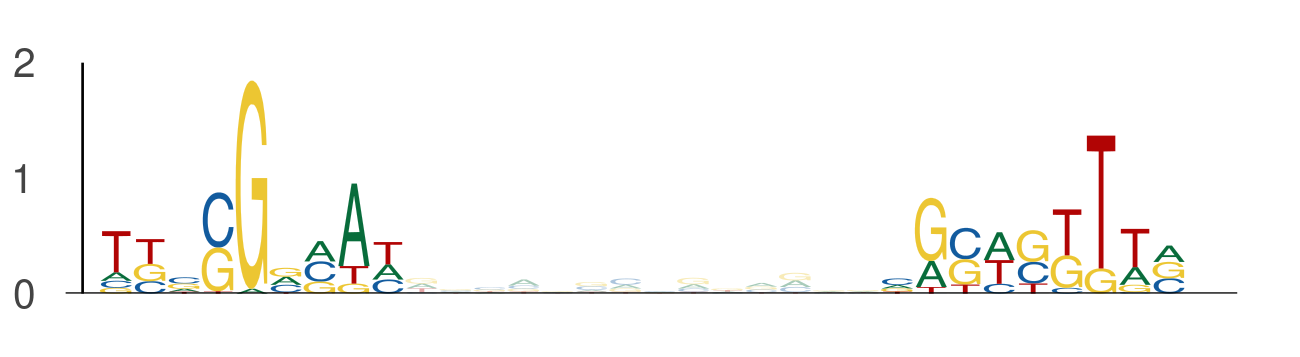

The file beside this chart, header and first rows:
seq_index, start_position, end_position, is_reversed_complement
3405, 86, 95, 0
3405, 109, 118, 0
686, 39, 48, 0
686, 62, 71, 0
1926, 37, 46, 0
1926, 60, 69, 0
88, 64, 73, 0
88, 87, 96, 0
4004, 65, 74, 0
4004, 88, 97, 0
1041, 35, 44, 0
1041, 58, 67, 0
5762, 121, 130, 0
5762, 144, 153, 0
5300, 107, 116, 0
5300, 130, 139, 0
5743, 16, 25, 0
5743, 39, 48, 0
1404, 38, 47, 0
1404, 61, 70, 0
5186, 65, 74, 0
5186, 88, 97, 0
2244, 45, 54, 0
2244, 68, 77, 0
3092, 86, 95, 0
3092, 109, 118, 0
76, 117, 126, 0
76, 140, 149, 0
171, 87, 96, 0
171, 110, 119, 0
1815, 39, 48, 0
1815, 62, 71, 0
248, 40, 49, 0
248, 63, 72, 0
5887, 26, 35, 0
5887, 49, 58, 0
613, 87, 96, 0
613, 110, 119, 0
5665, 107, 116, 0
5665, 130, 139, 0
2457, 61, 70, 0
2457, 84, 93, 0
4810, 102, 111, 0
4810, 125, 134, 0
3978, 11, 20, 0
3978, 34, 43, 0
1185, 49, 58, 0
1185, 72, 81, 0
1348, 39, 48, 0
1348, 62, 71, 0
650, 111, 120, 0
650, 134, 143, 0
221, 64, 73, 0
221, 87, 96, 0
4385, 91, 100, 0
4385, 114, 123, 0
4942, 112, 121, 0
4942, 135, 144, 0
1121, 72, 81, 0
1121, 95, 104, 0
... 28 more rows
